Image classification data set "data" (marcelln2/VolcanoFinder on GitHub). Class labels (2): not volcanoes, volcanoes.

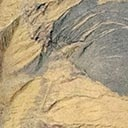
Label: volcanoes

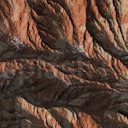
Label: not volcanoes

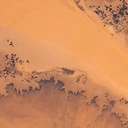
Label: not volcanoes

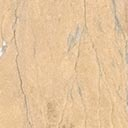
Label: volcanoes

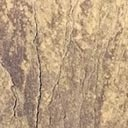
Label: volcanoes

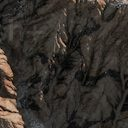
Label: not volcanoes
